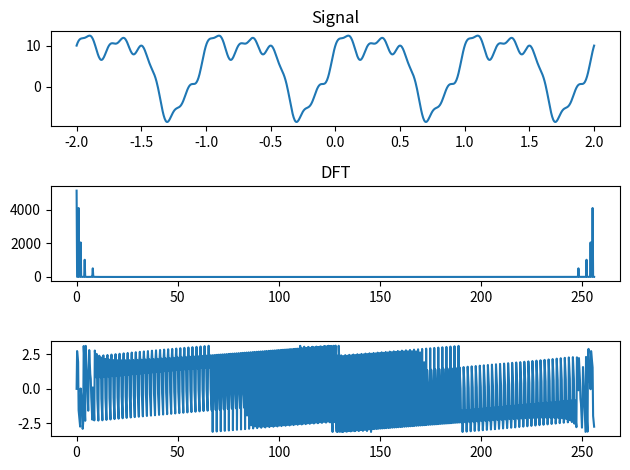

Write Python code to recreate this figure.
import matplotlib.pyplot as plt
import numpy as np
import time

#Funcion para acomodar fft_shift
"""
def FFT_radix2(x):
    delta = 1
    N = len(x)
    n = log2(N)
    for _pass_ in range(1,n):
        W = np.exp((-1j*2*np.pi)/2*delta)
        a = 0
        while(a < delta):
            b = 0
            while(b < N):

                t0 = x[b+a]+W
                
                
            b = b + 2*delta
        
    return None
"""
"""
def rect(T):
    return lambda t: (-T/2 <= t) & (t < T/2)
"""
def naiveFFT(x):
    ''' The naive implementation for comparison '''
    N = x.size
    X = np.ones(N)*(0+0j)

    for k in range(N):
        A = np.ones(N)*(0+0j)
        for n in range(N):
            A[n] = x[n]*np.exp(complex(0, 2*np.pi*k*n/N))
        X[k] = sum(A)

    return X


def FFT(x):
    ''' Recursive radix-2 FFT '''
    x = np.array(x, dtype=float)
    N = int(x.size)
    
    # Use the naive version when the size is small enough
    if N <= 8:
        return naiveFFT(x)
    else:
        #Calculate first half of the W veco
        k = np.arange(N//2)
        W = np.exp(-2j*np.pi*k/N)
        evens = FFT(x[::2])
        odds = FFT(x[1::2])
        return np.concatenate([evens + (W * odds), evens - (W * odds)])
    return 0

# Test with the data from last notebook
def f_A(t):
    return 5+2*np.cos((2*np.pi*t)-(np.pi/2)) + 3*np.cos(4*np.pi*t)

def f_B(t):
    return 5+8*np.cos((2*np.pi*t)-(np.pi/2))+4*np.cos(4*np.pi*t)+2*np.cos((8*np.pi*t)-(np.pi/2))+np.cos(16*np.pi*t)+2*np.cos((32*np.pi-(np.pi/2)))

def rect(t):
    y = x
    for i in range(len(x)):
        if abs(x[i]) <= 0.5:
            y[i] = 1
        else:
            y[i] = 0
    return y

# Create a time-series signal
N = 2**10
t = np.linspace(-2, 2, N)
T = t[1]-t[0]
signal = f_B(t)
fft = FFT(signal)

# Calculate the frequency scale for the plot
freq_scale = np.linspace(0,1/T, N)

print("sampling_frequency: " + str(1/T))

# Plot the results
# spectrum = fft(signal)
# magnitude = np.abs(spectrum)
# phase = np.angle(spectrum)
f, (ax1,ax2,ax3) = plt.subplots(3, 1)
ax1.plot(t, signal)
ax1.set_title('Signal')
ax2.plot(freq_scale, np.absolute(fft))
#ax2.plot(freq_scale, np.absolute(fft))
ax2.set_title('DFT')
ax3.plot(freq_scale, np.angle(fft))
f.tight_layout()
#plt.plot

plt.savefig("fourier_transform_example.png")
#plt.show()

"""
def rect(x):
    y = x
    for i in range(len(x)):
        if abs(x[i]) <= 0.5:
            y[i] = 1
        else:
            y[i] = 0
    return y

def esc_uni(x):
    y = x
    for i in range(len(x)):
        if x[i] <= 0:
            y[i] = 0
        else:
            y[i] = 1
    return y

def exp_func(x):
    y = x
    for i in range(len(x)):
        if x[i] > 0:
            y[i] = np.exp(-4*x[i])
        else:
            y[i] = 0
    return y

x = np.linspace(-2,2,1000)
y = rect(x)
plt.plot(x,y,label=r'$y=e^-4t$',color="dodgerblue")
axes = plt.gca()
axes.set_xlim([x.min(),x.max()])
axes.set_ylim([y.min(),y.max()])
plt.title('Exponential Curve')
plt.xlabel('$x$')
plt.ylabel('$\exp(x)$')
plt.legend(loc='upper left')
plt.plot
plt.show()
"""
